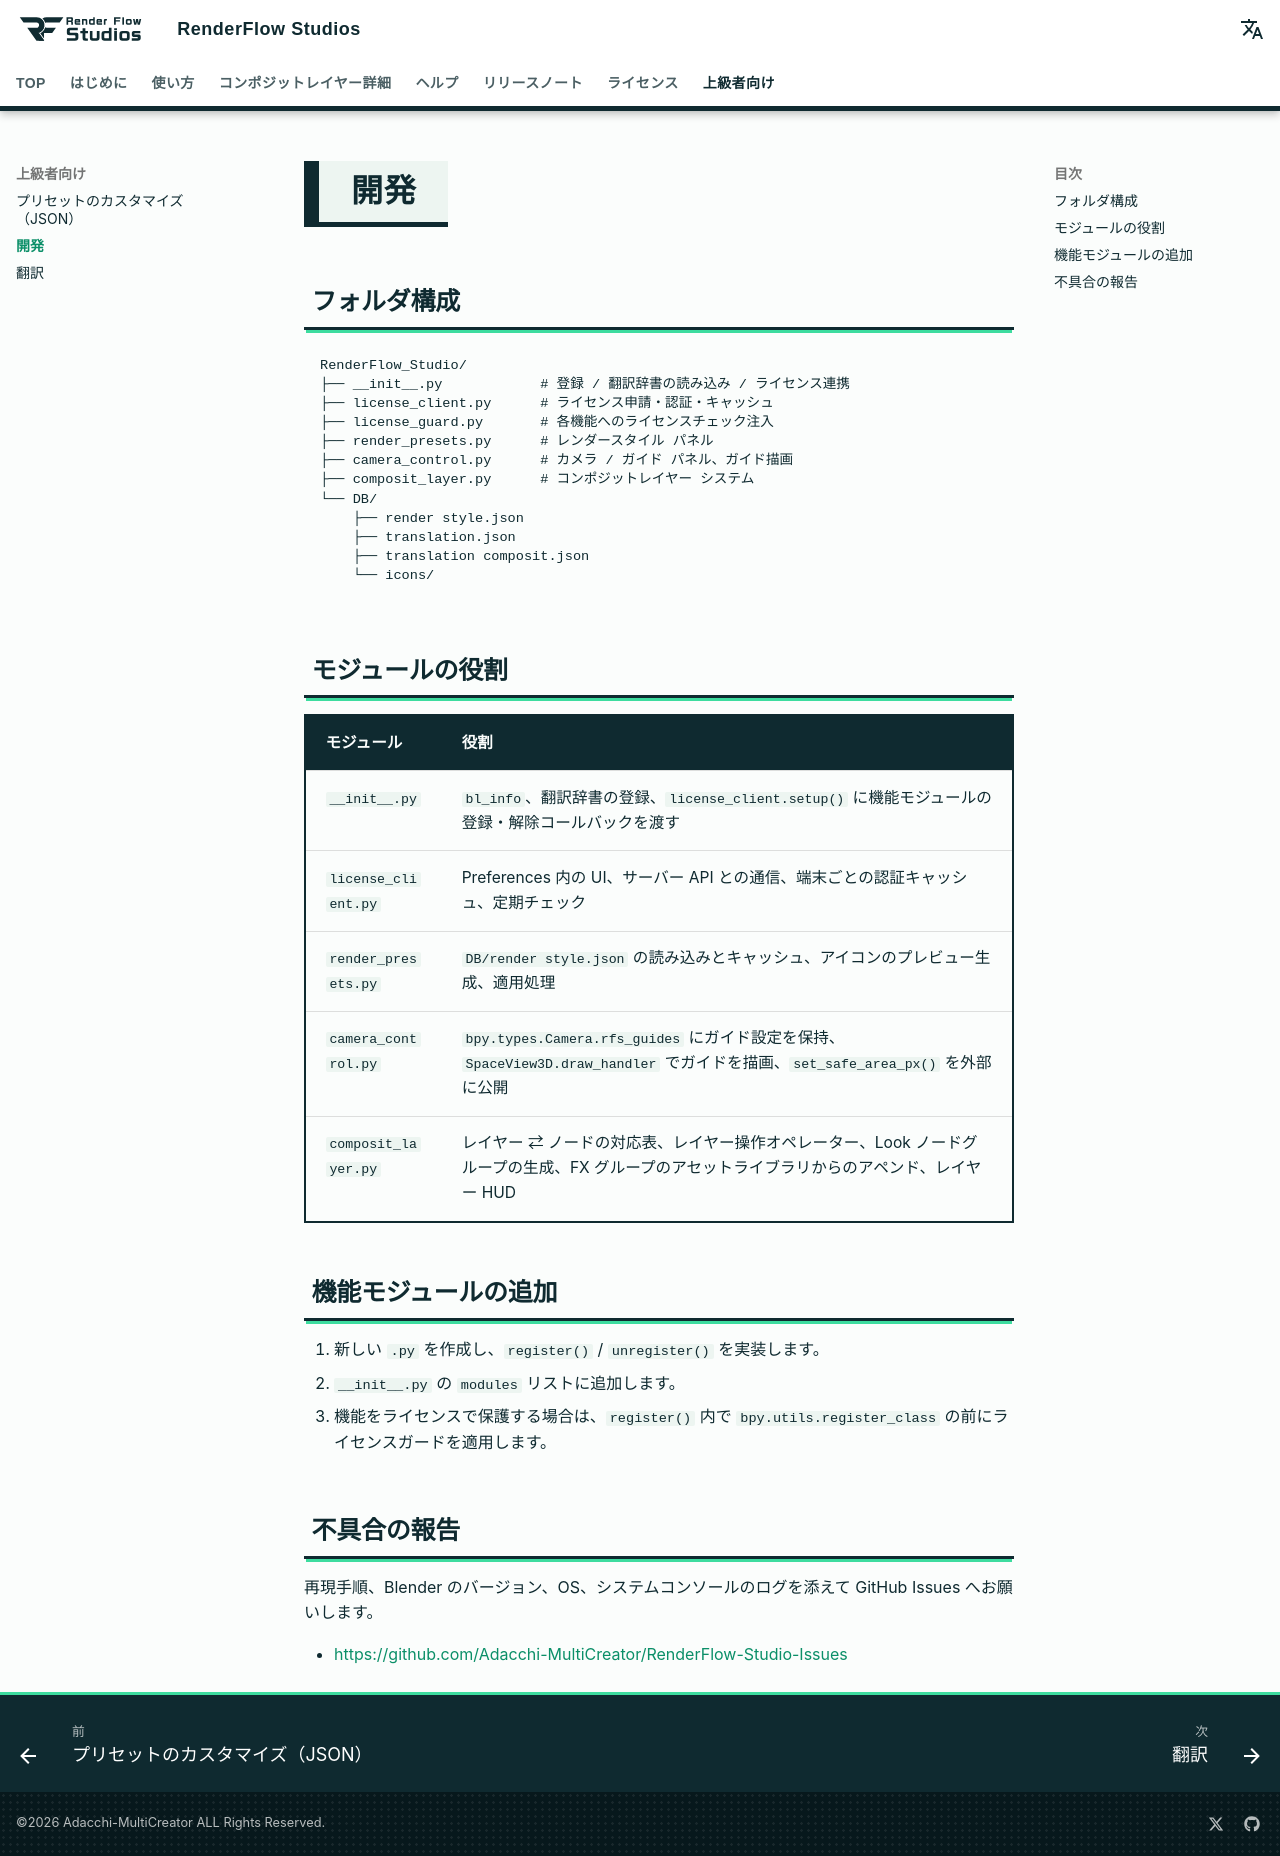

repository: nekonote-kobo/renderflow-studios · page: development.html · generator: mkdocs

# 開発

## フォルダ構成

```
RenderFlow_Studio/
├── __init__.py            # 登録 / 翻訳辞書の読み込み / ライセンス連携
├── license_client.py      # ライセンス申請・認証・キャッシュ
├── license_guard.py       # 各機能へのライセンスチェック注入
├── render_presets.py      # レンダースタイル パネル
├── camera_control.py      # カメラ / ガイド パネル、ガイド描画
├── composit_layer.py      # コンポジットレイヤー システム
└── DB/
    ├── render style.json
    ├── translation.json
    ├── translation composit.json
    └── icons/
```

## モジュールの役割

| モジュール | 役割 |
|---|---|
| `__init__.py` | `bl_info`、翻訳辞書の登録、`license_client.setup()` に機能モジュールの登録・解除コールバックを渡す |
| `license_client.py` | Preferences 内の UI、サーバー API との通信、端末ごとの認証キャッシュ、定期チェック |
| `render_presets.py` | `DB/render style.json` の読み込みとキャッシュ、アイコンのプレビュー生成、適用処理 |
| `camera_control.py` | `bpy.types.Camera.rfs_guides` にガイド設定を保持、`SpaceView3D.draw_handler` でガイドを描画、`set_safe_area_px()` を外部に公開 |
| `composit_layer.py` | レイヤー ⇄ ノードの対応表、レイヤー操作オペレーター、Look ノードグループの生成、FX グループのアセットライブラリからのアペンド、レイヤー HUD |

## 機能モジュールの追加

1. 新しい `.py` を作成し、`register()` / `unregister()` を実装します。
2. `__init__.py` の `modules` リストに追加します。
3. 機能をライセンスで保護する場合は、`register()` 内で `bpy.utils.register_class` の前にライセンスガードを適用します。

## 不具合の報告

再現手順、Blender のバージョン、OS、システムコンソールのログを添えて GitHub Issues へお願いします。

- [https://github.com/Adacchi-MultiCreator/RenderFlow-Studio-Issues](https://github.com/Adacchi-MultiCreator/RenderFlow-Studio-Issues)
